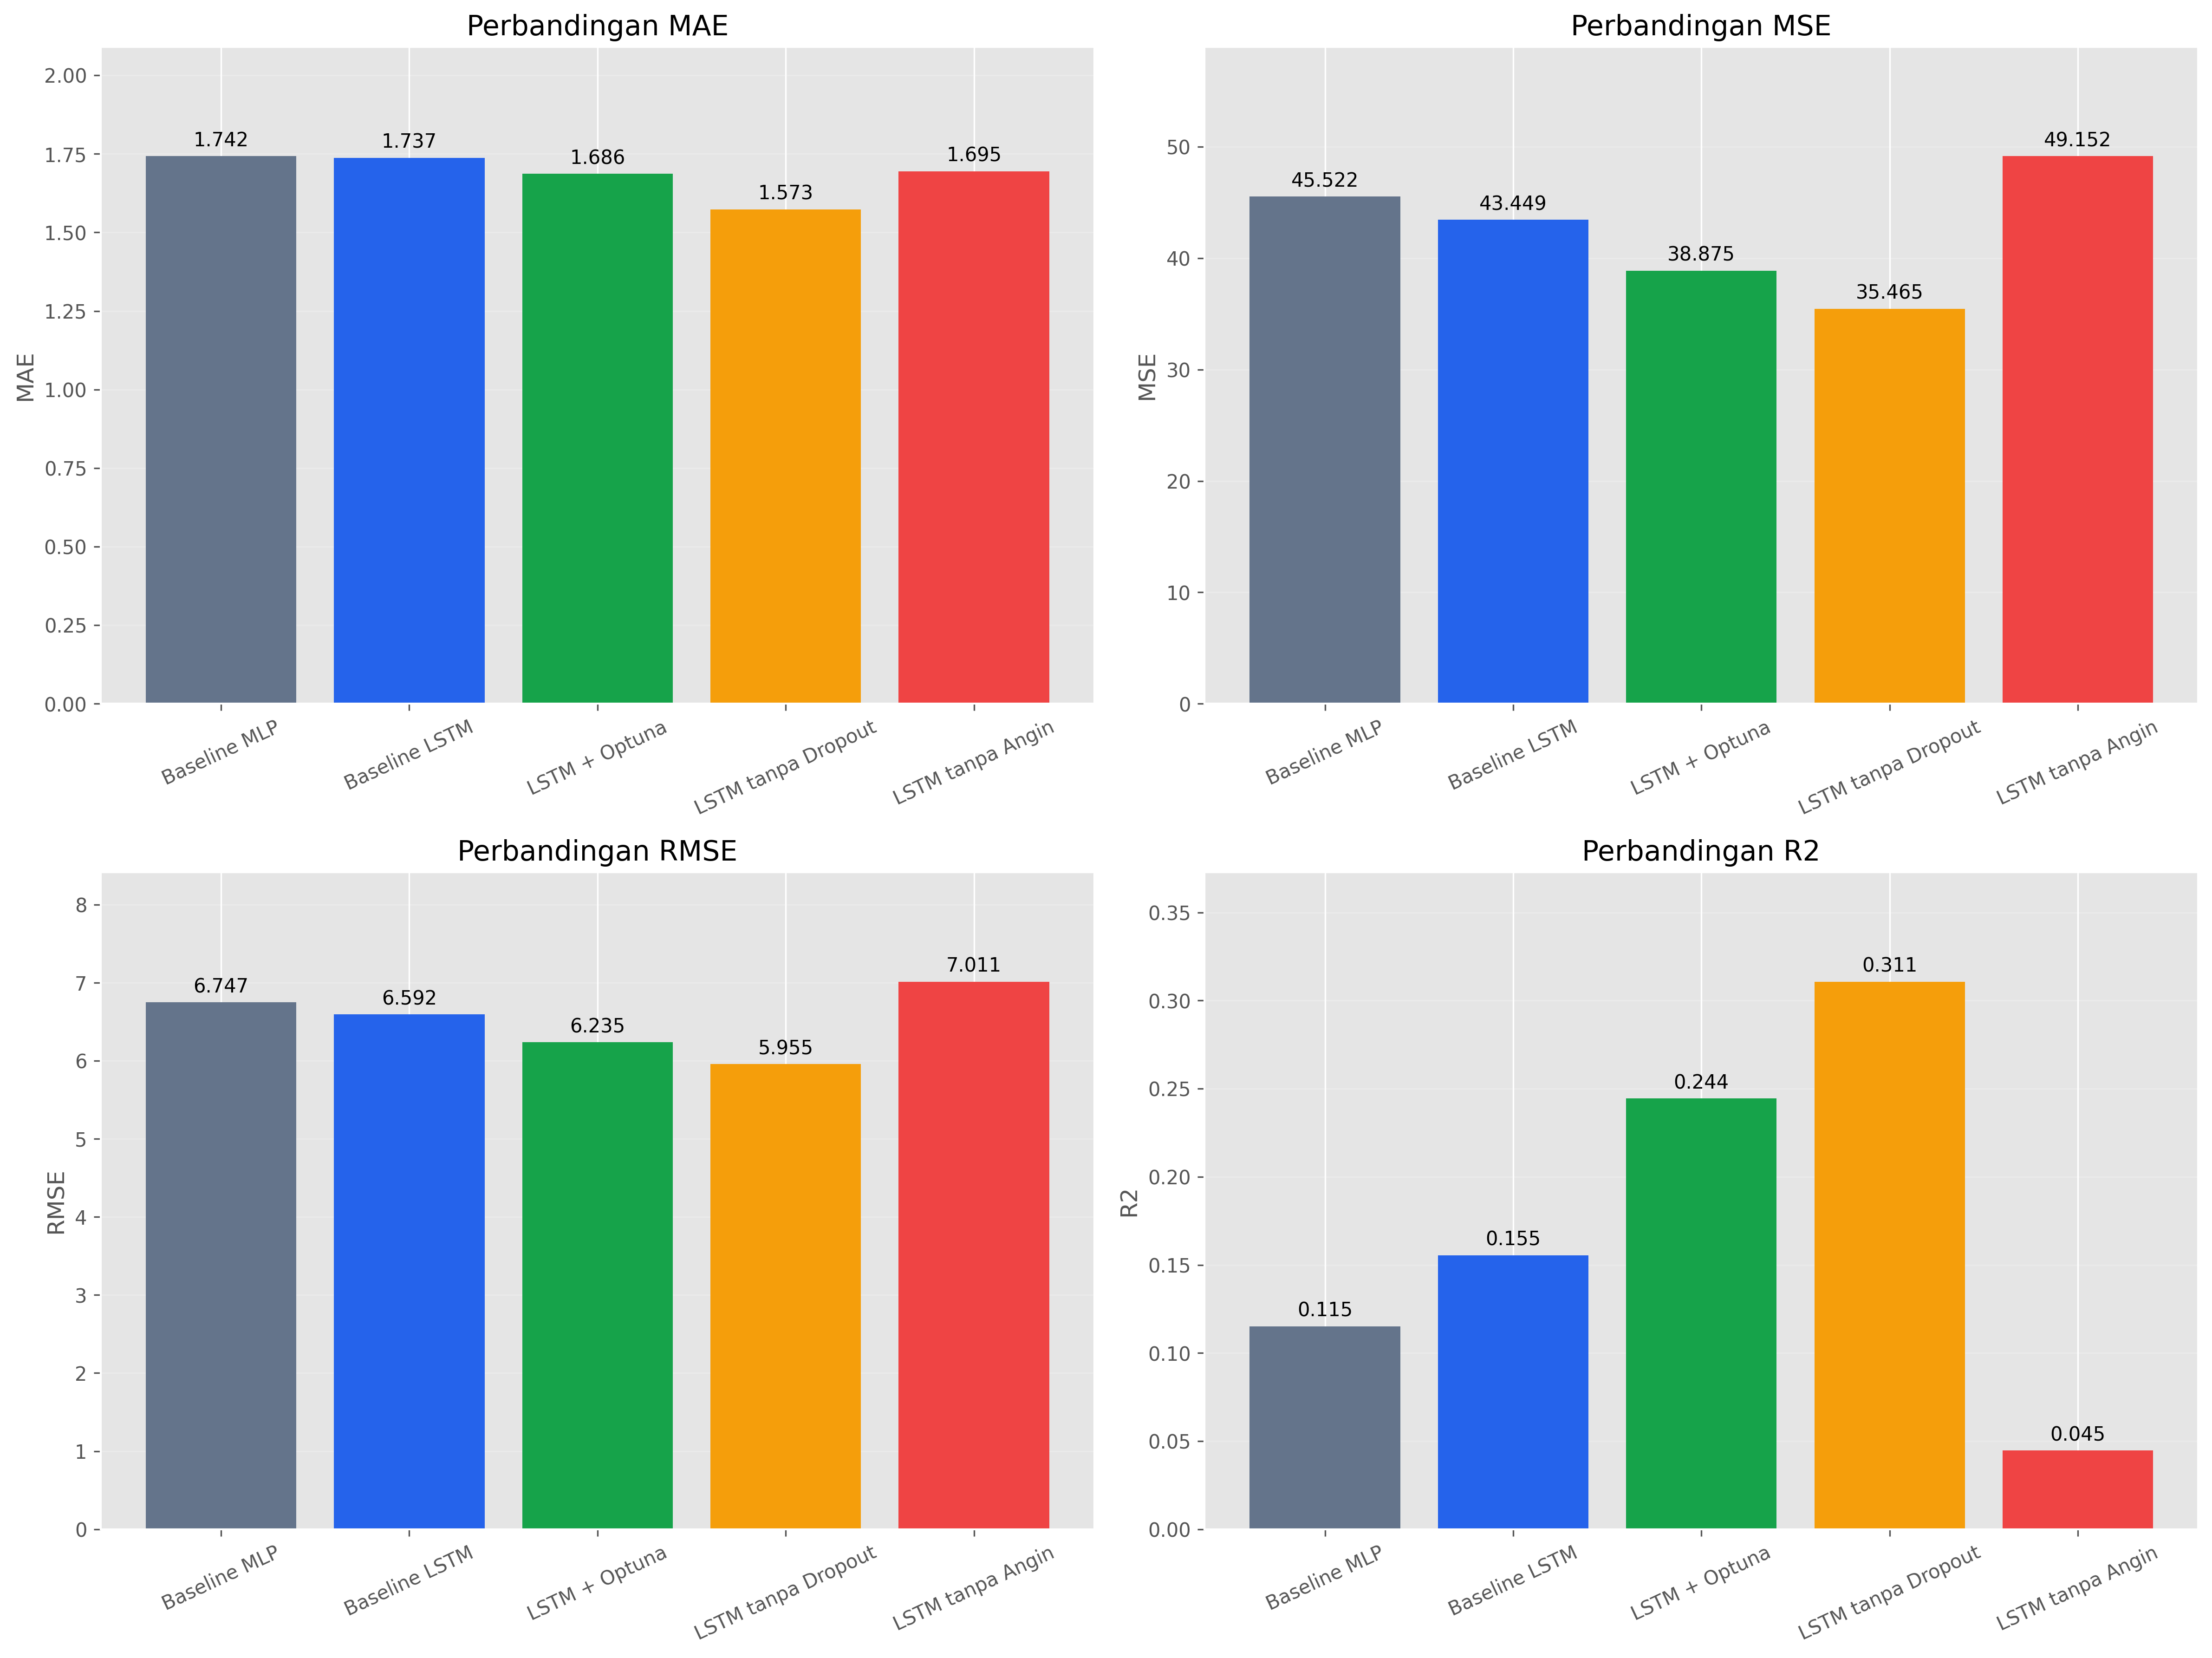

Data behind this chart, as committed beside it:
Model, MAE, MSE, RMSE, R2
Baseline MLP, 1.742, 45.52, 6.747, 0.1152
Baseline LSTM, 1.737, 43.45, 6.592, 0.1555
LSTM + Optuna, 1.686, 38.88, 6.235, 0.2444
LSTM tanpa Dropout, 1.573, 35.46, 5.955, 0.3107
LSTM tanpa Angin, 1.695, 49.15, 7.011, 0.04464
